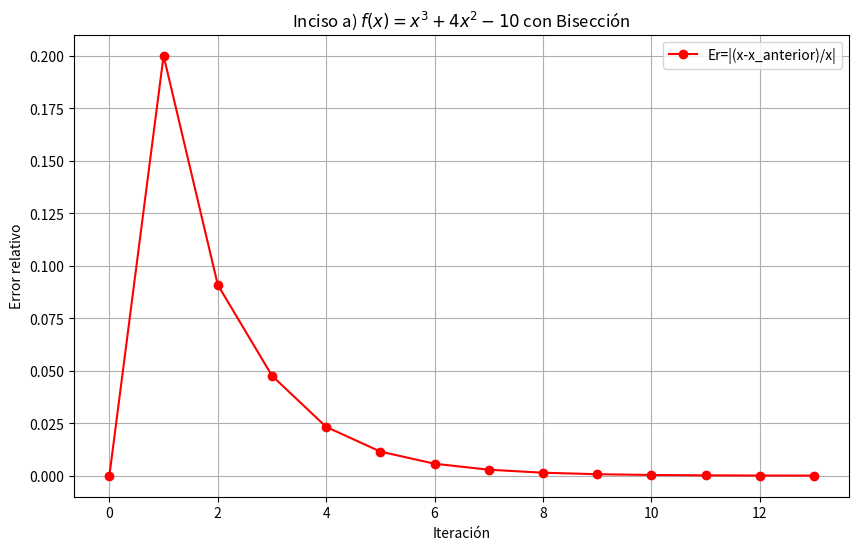

Write Python code to recreate this figure.
#Inciso a) usando el Método de Bisección

import matplotlib.pyplot as plt #Llibrería matplotlib para poder hacer gráficas
import math #Librería matemática para usar funciones exponenciales

def f(x): #Define la función f(x)
    return x**3 + 4*x**2 - 10 #Ecuación del inciso
a=1 #Límite inferior del intervalo
b=2 #Límite superior del intervalo
error_deseado=0.0001 # Tolerancia aceptada
error=abs(a-b) #Calcula el error absoluto del intervalo |a-b|
iteracion=0 #Contador de iteraciones
valores_x=[] #Lista donde se guardarán los valores aproximados de la raíz en la grafica
valores_fx=[] #Lista donde se guardarán los valores de la función evaluada en x en la grafica
iteraciones=[] #Lista para guardar el número de iteración
errores=[] #Lista donde se guardará el error de cada iteración
x_anterior=0 #Guarda el valor anterior de la aproximación de la raíz
if f(a)*f(b)>=0: #(PASO INICIAL) Verificar si la condición es correcta
    print("El método de bisección no se puede aplicar en este intervalo.")
    print("f(a)*f(b) debe ser menor o igual que 0.")
else: #Crea la tabla de resultados
    print(f"{'Iter':<5}{'a':<10}{'b':<10}{'x':<10}{'f(x)':<15}{'Er':<10}{'Er%':<10}")
    print("-"*70) #Línea separadora para la tabla

    while error>error_deseado: #El ciclo se ejecuta mientras el error sea mayor que el error permitido
        x=(b+a)/2 #(PASO 1) Calcula el punto medio del intervalo
        fx=f(x) #Evalúa la función en el punto medio
        if iteracion==0: #SI la iteración es igual a 0
            er=0 #El error es 0, no hay iteraciones
        else:
            er=abs((x-x_anterior)/x) #Cálculo del ERROR RELATIVO
        erp=er*100 #Cálculo del ERROR PORCENTUAL
        print(f"{iteracion:<5}{a:<10.4f}{b:<10.4f}{x:<10.4f}{fx:<15.6f}{er:<10.6f}{erp:<10.6f}") #Datos de la tabla
        valores_x.append(x) #Guarda el valor de x para después graficarlo
        valores_fx.append(fx) #Guarda el valor de f(x) para la gráfica
        iteraciones.append(iteracion) #Guarda el número de iteración
        errores.append(er) #Guarda el error relativo
        if f(a)*fx<0: #(PASO 2) SI el signo cambia entre f(a) y f(x)
            b=x #(PASO 3) La raíz está entre a y x, entonces el nuevo límite superior es x
        else: #(PASO 2) Si NO hay cambio de signo entre f(a) y f(x)
            a=x #La raíz está entre x y b, entonces el nuevo límite inferior es x
        error=abs(a-b) #(PASO 4) Calcula el nuevo error usando el tamaño del intervalo
        x_anterior=x #El valor de la x anterior, es el nuevo x calculado
        iteracion+=1 #Aumenta el contador de iteraciones

    plt.figure(figsize=(10,6)) #Crea una figura de tamaño 10x6 para la gráfica
    plt.plot(iteraciones, errores, marker='o', linestyle='-', color='red', label='Er=|(x-x_anterior)/x|') #Configuración de la gráfica
    plt.title(r'Inciso a) $f(x)=x^3+4x^2-10$ con Bisección') #Título de la gráfica
    plt.xlabel('Iteración') #Etiqueta eje X
    plt.ylabel('Error relativo') #Etiqueta eje Y
    plt.grid(True) #Activa la cuadrícula
    plt.legend()  #Muestra la leyenda
    plt.show()  #Muestra la gráfica
    print("\nRaíz aproximada:", x) #Imprime la raíz final
